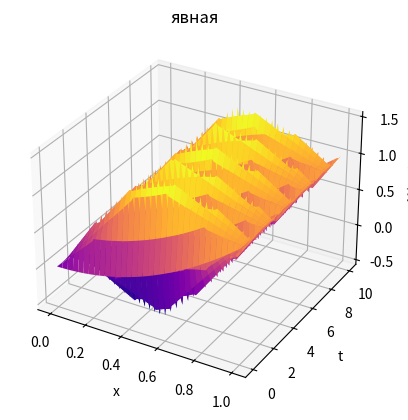
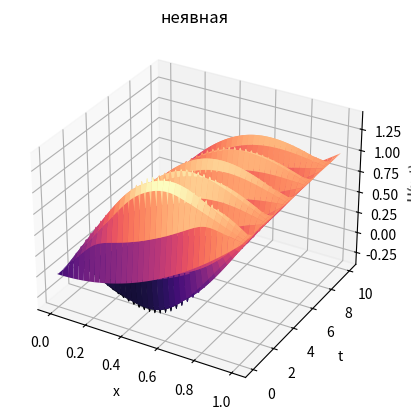

Write the Python code that produced these figures, in order.
import numpy as np
import matplotlib.pyplot as plt


a, b = 0, 1
c, d = 0, 10
A = 1
N = 100
M = 1000
h = (b - a) / N
tau = (d - c) / M
lambda_ = (A * tau ** 2) / h ** 2


u = np.zeros((M + 1, N + 1))


x = np.linspace(a, b, N + 1)
u[0, :] = x ** 2
u[1, :] = x ** 2 +2 * tau

for j in range(1, M):
    for i in range(1, N):
        u[j+1, i] = 2 * (1 - lambda_) * u[j, i] + lambda_ * (u[j, i+1] + u[j, i-1]) - u[j-1, i]


    u[j+1, 0] = 0
    u[j+1, N] = 1


t = np.linspace(c, d, M + 1)
X, T = np.meshgrid(x, t)

fig = plt.figure()
ax = fig.add_subplot(111, projection='3d')
ax.plot_surface(X, T, u, cmap='plasma')

ax.set_xlabel('x')
ax.set_ylabel('t')
ax.set_zlabel('U(x, t)')
ax.set_title('явная')

plt.show()

import numpy as np
import matplotlib.pyplot as plt


a, b = 0, 1
c, d = 0, 10
A = 1
N = 100
M = 1000
h = (b - a) / N
tau = (d - c) / M
lambda_ = (A * tau / h) ** 2


u = np.zeros((M + 1, N + 1))


for i in range(N + 1):
    x_i = i * h
    u[0, i] = x_i ** 2

for i in range(N + 1):
    x_i = i * h
    u[1, i] = x_i ** 2 +2* tau


for j in range(1, M):
    alpha = np.zeros(N + 1)
    beta = np.zeros(N + 1)

    for i in range(1, N):
        alpha[i] = lambda_ / (1 + 2 * lambda_ - lambda_ * alpha[i - 1])
        beta[i] = (2 * u[j, i] - u[j - 1, i] + lambda_ * beta[i - 1]) / (1 + 2 * lambda_ - lambda_ * alpha[i - 1])
    u[j + 1, N] = 1
    for i in range(N - 1, 0, -1):
        u[j + 1, i] = alpha[i] * u[j + 1, i + 1] + beta[i]
    u[j + 1, 0] = 0
x = np.linspace(a, b, N + 1)
t = np.linspace(c, d, M + 1)
X, T = np.meshgrid(x, t)

fig = plt.figure()
ax = fig.add_subplot(111, projection='3d')
ax.plot_surface(X, T, u, cmap='magma')

ax.set_xlabel('x')
ax.set_ylabel('t')
ax.set_zlabel('U(x, t)')
ax.set_title('неявная')
plt.show()

